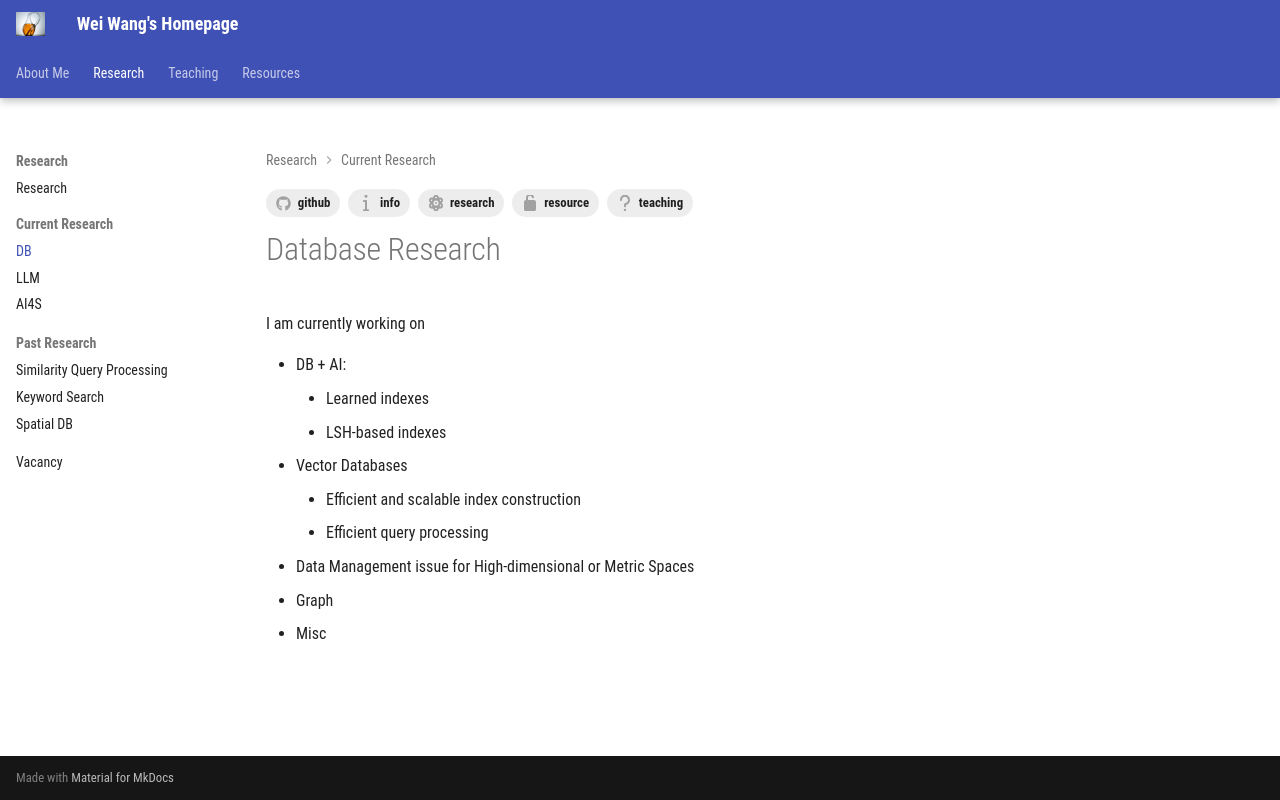

repository: DBWangWei/DBWangWei.github.io · page: research/DB/index.html · generator: mkdocs

---
tags:
  - research
  - github
  - info
  - resource
  - teaching
---

# Database Research 

I am currently working on 

- DB + AI: 
    - Learned indexes
    - LSH-based indexes
- Vector Databases
    - Efficient and scalable index construction
    - Efficient query processing
- Data Management issue for High-dimensional or Metric Spaces
- Graph
- Misc
